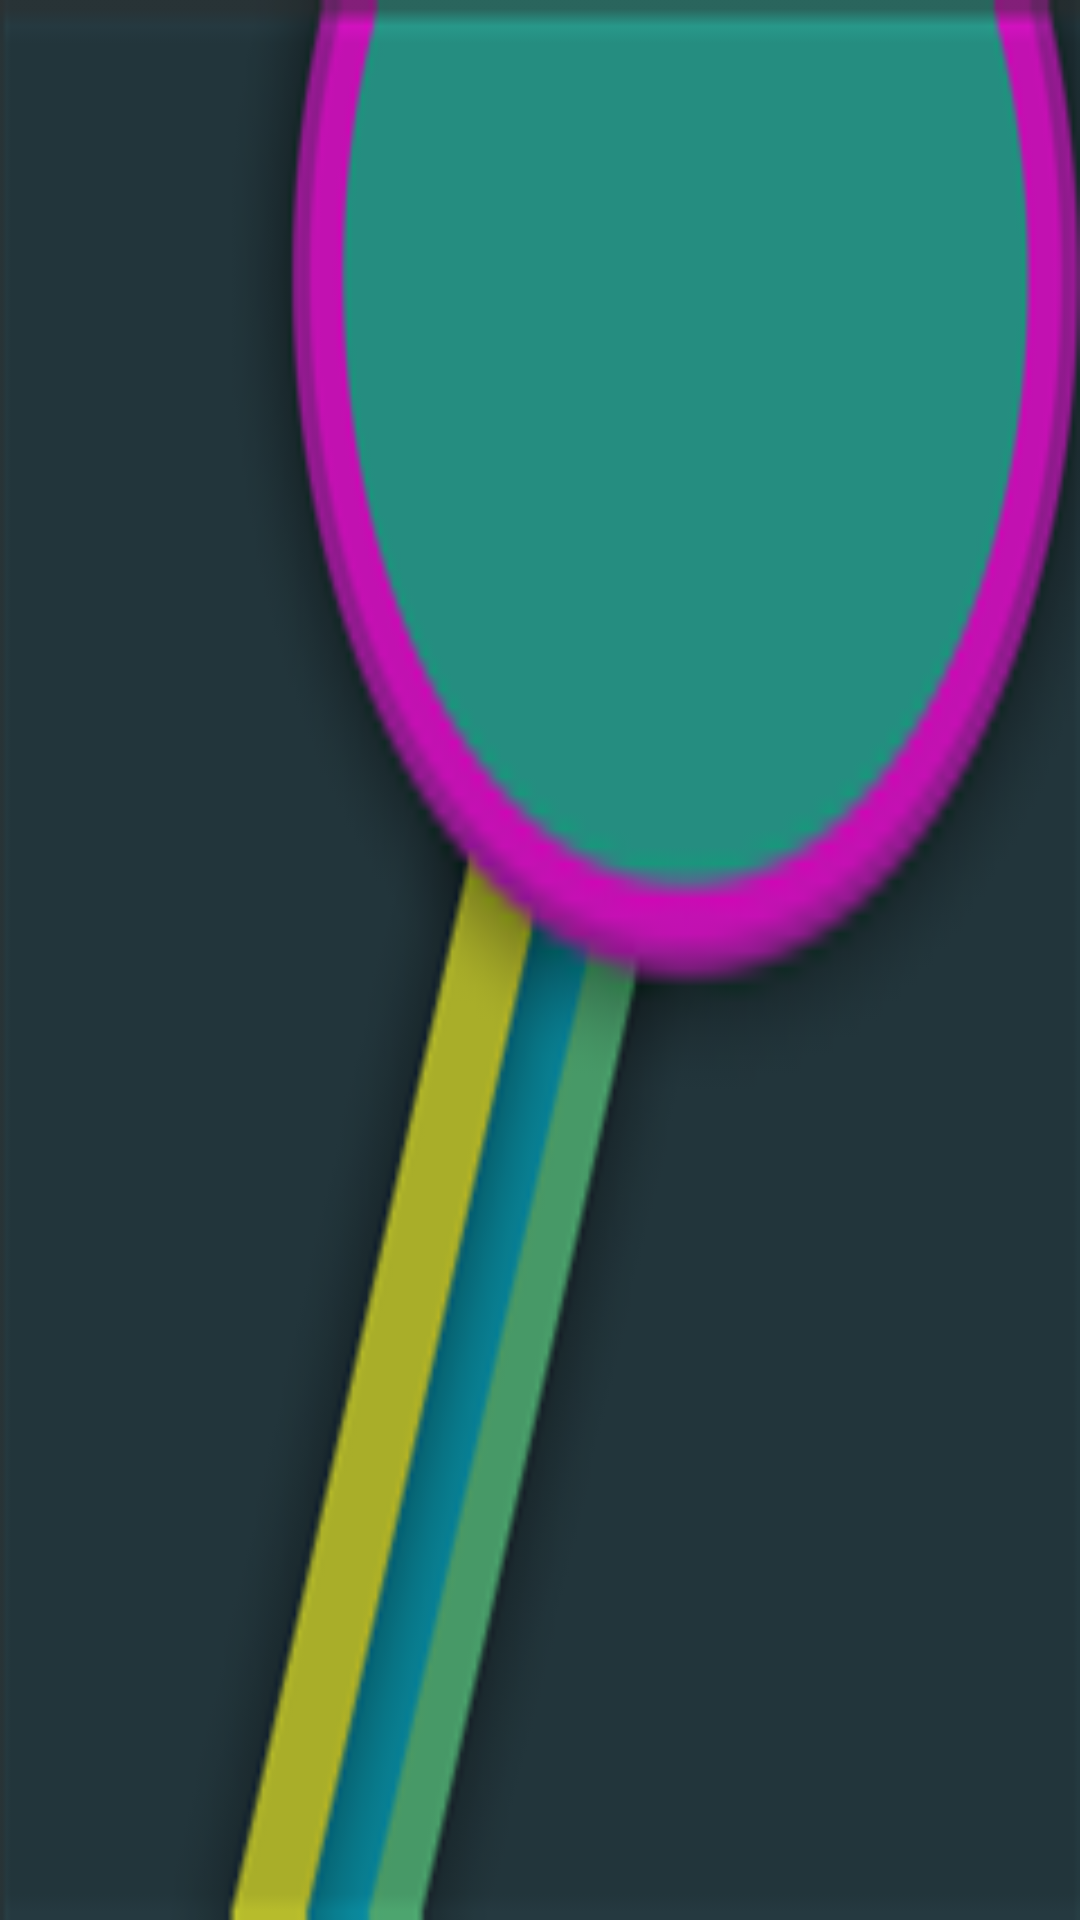

Produce the Android XML layout that renders to this screen, including the resource entries it uses.
<!-- AndroidManifest.xml: application theme AppTheme -->
<!-- res/layout/nav_header.xml -->
<?xml version="1.0" encoding="utf-8"?>
<LinearLayout
    android:id="@+id/navigation_header"
    xmlns:android="http://schemas.android.com/apk/res/android"
    android:layout_width="match_parent"
    android:layout_height="wrap_content"
    android:background="@drawable/header"
    android:orientation="vertical">

    <LinearLayout
        android:layout_width="match_parent"
        android:layout_height="wrap_content"
        android:layout_margin="10dp"
        android:orientation="horizontal"
        android:weightSum="1">

        <ImageView
            android:id="@+id/filmIcon"
            android:layout_width="70dp"
            android:layout_height="70dp"
          />


    </LinearLayout>




</LinearLayout>
<!-- resources referenced by this layout -->
<resources>
  <!-- drawable header: png bitmap (drawable-mdpi, 12407 bytes) -->
  <style name="AppTheme" parent="Theme.AppCompat.NoActionBar">
          
          
          <item name="drawerArrowStyle">@style/DrawerArrowStyle</item>
          <item name="colorPrimary">@color/colorPrimary</item>
          <item name="colorPrimaryDark">@color/colorPrimaryDark</item>
          <item name="colorAccent">@color/colorAccent</item>
          
          <item name="android:itemBackground">#ffffff</item>
          
          <item name="android:textColor">#000000</item>
          
          <item name="colorControlNormal">@android:color/white</item>
  
      </style>
  <style name="DrawerArrowStyle" parent="Widget.AppCompat.DrawerArrowToggle">
          <item name="color">@android:color/white</item>
      </style>
  <color name="colorPrimary">#3F51B5</color>
  <color name="colorPrimaryDark">#4da4e9</color>
  <color name="colorAccent">#ff4081</color>
</resources>
